Dataset: PlantVillage (GitHub, sss41097/PlantVillage). Classes: Potato___Early_blight, Potato___Late_blight, Potato___healthy, Rice__Bacterial leaf blight, Rice__Brown spot, Rice__Leaf smut, Tomato__Late_Blight, Tomato___Bacterial_spot, Tomato___Early_blight, Tomato___Late_blight, Tomato___Leaf_Mold, Tomato___Septoria_leaf_spot, Tomato___Spider_mites Two-spotted_spider_mite, Tomato___Target_Spot, Tomato___Tomato_mosaic_virus, Tomato___healthy.

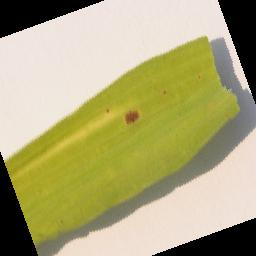
Label: Rice__Brown spot

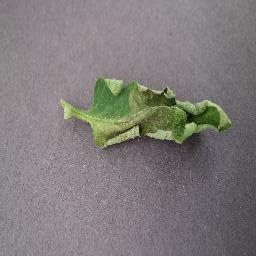
Label: Tomato__Late_Blight

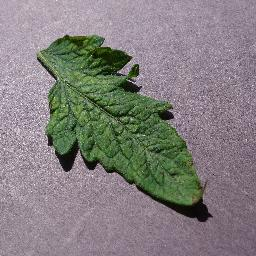
Label: Tomato___Tomato_mosaic_virus

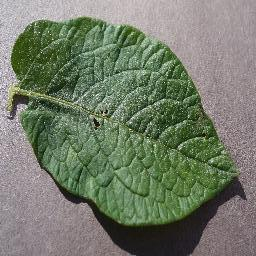
Label: Potato___healthy

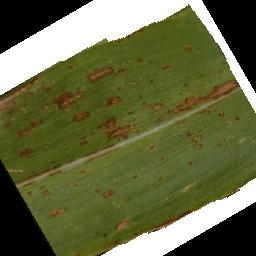
Label: Rice__Leaf smut

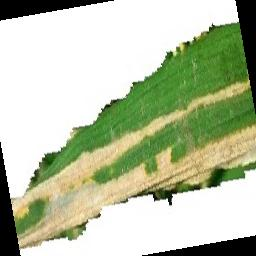
Label: Rice__Bacterial leaf blight
